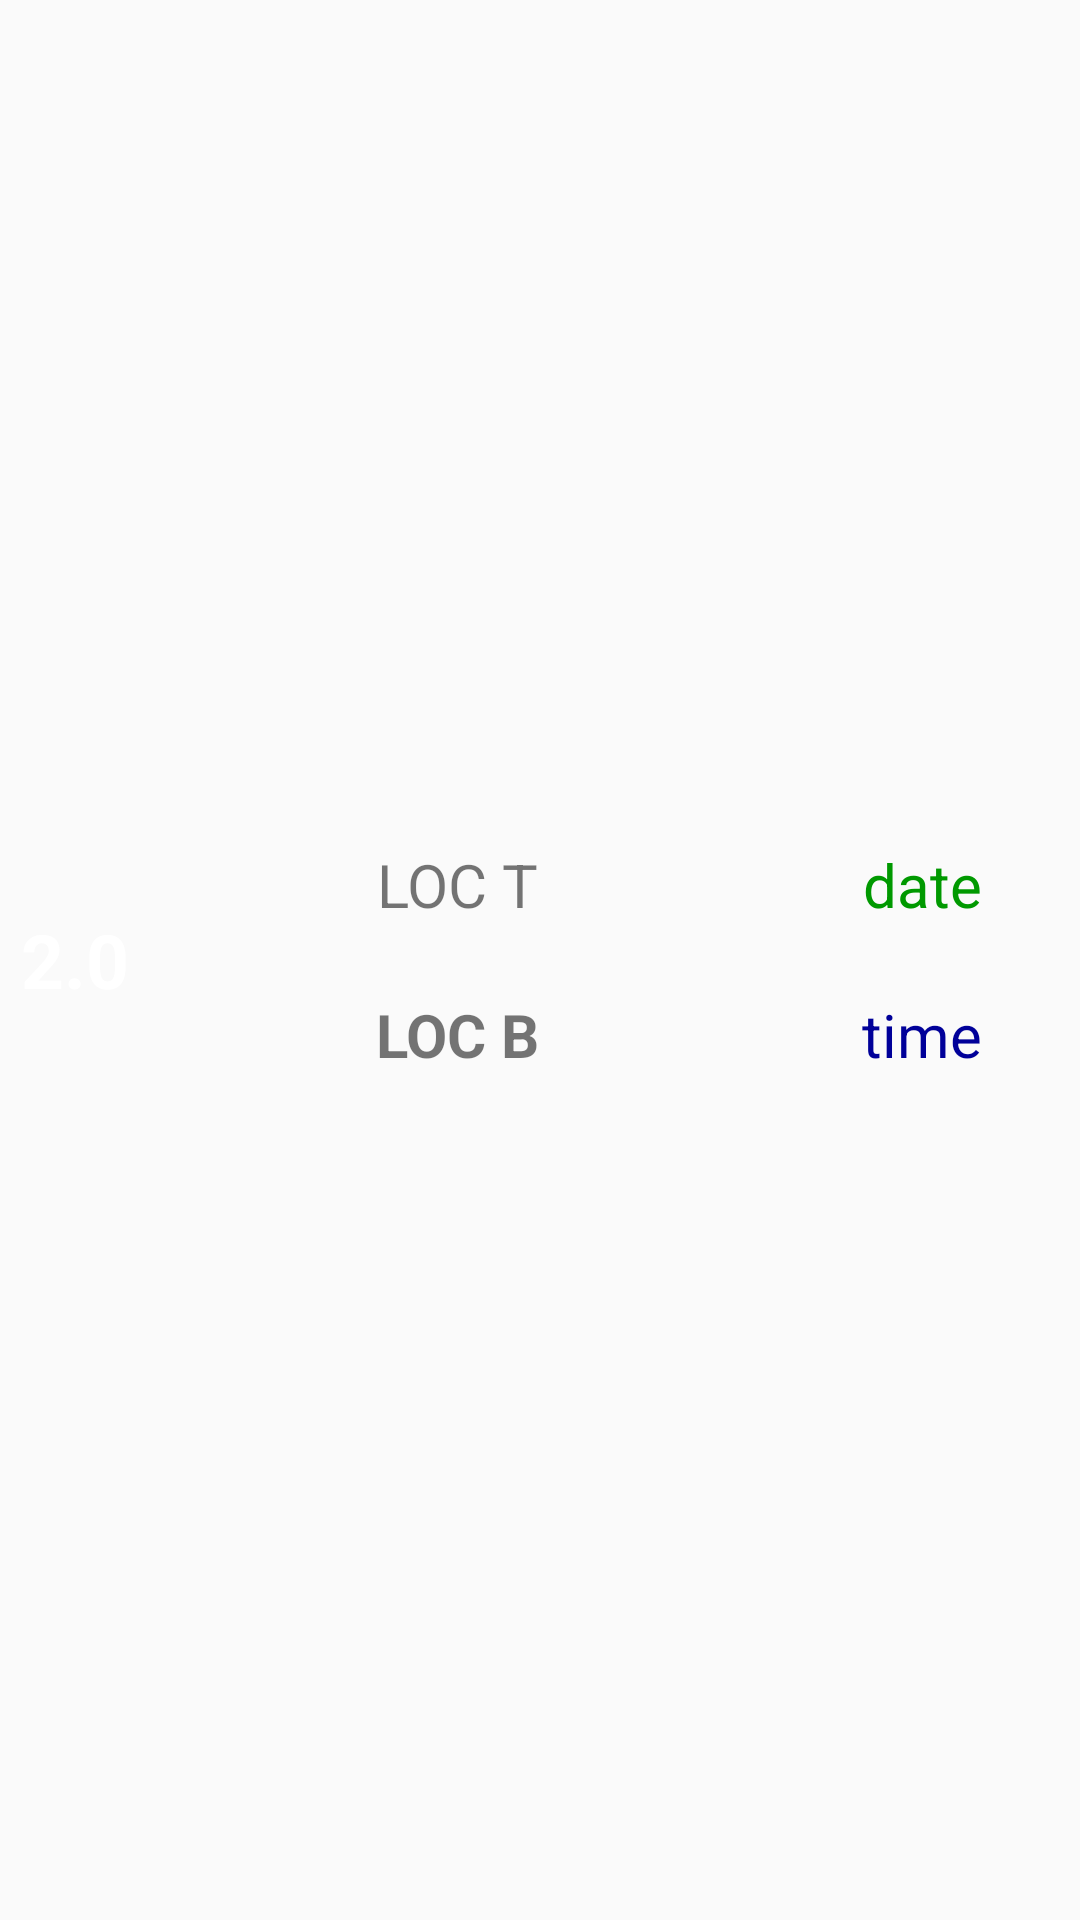

This screen was rendered from an Android layout file. Write that file and the resources it references.
<!-- AndroidManifest.xml: application theme AppTheme -->
<!-- res/layout/list_element.xml -->
<?xml version="1.0" encoding="utf-8"?>
<LinearLayout
    xmlns:android="http://schemas.android.com/apk/res/android"
    android:layout_margin="10dp"
    android:layout_width="match_parent"
    android:layout_height="match_parent">

    <TextView
        android:id="@+id/magnitude"
        android:layout_width="50dp"
        android:layout_height="50dp"
        android:layout_marginRight="10dp"
        android:gravity="center"
        android:layout_gravity="center"
        android:background="@drawable/round"
        android:text="2.0"
        android:textColor="#fff"
        android:textSize="25sp"
        android:textStyle="bold"/>

    <LinearLayout
        android:layout_width="wrap_content"
        android:layout_height="100dp"
        android:layout_gravity="center"
        android:layout_marginRight="10dp"
        android:orientation="vertical"
        android:layout_weight="4">

        <TextView
            android:id="@+id/location"
            android:layout_width="match_parent"
            android:gravity="center"
            android:layout_height="0dp"
            android:layout_weight="1"
            android:text="LOC T"
            android:textSize="20sp"
            />

        <TextView
            android:id="@+id/locationDown"
            android:layout_width="match_parent"
            android:gravity="center"
            android:layout_height="0dp"
            android:layout_weight="1"
            android:textStyle="bold"
            android:text="LOC B"
            android:textSize="20sp"
            />


    </LinearLayout>

    <LinearLayout
        android:layout_width="wrap_content"
        android:layout_height="100dp"
        android:orientation="vertical"
        android:layout_gravity="center"
        android:layout_weight="2">

        <TextView
            android:id="@+id/date"
            android:layout_width="match_parent"
            android:gravity="center"
            android:layout_height="0dp"
            android:layout_weight="1"
            android:textColor="#009900"
            android:text="date"
            android:textSize="20sp"
            />
        <TextView
            android:id="@+id/time"
            android:layout_width="match_parent"
            android:gravity="center"
            android:layout_height="0dp"
            android:layout_weight="1"
            android:textColor="#000099"
            android:text="time"
            android:textSize="20sp"
            />

    </LinearLayout>

</LinearLayout>
<!-- resources referenced by this layout -->
<resources>
  <style name="AppTheme" parent="Theme.AppCompat.Light.DarkActionBar">
          
          <item name="colorPrimary">@color/blueeeeee</item>
          <item name="colorPrimaryDark">@color/blueeeeeeDark</item>
          <item name="colorAccent">@color/magnitude10plus</item>
      </style>
  <color name="blueeeeee">#96A8FB</color>
  <color name="blueeeeeeDark">#001F5E</color>
  <color name="magnitude10plus">#550000</color>
</resources>
